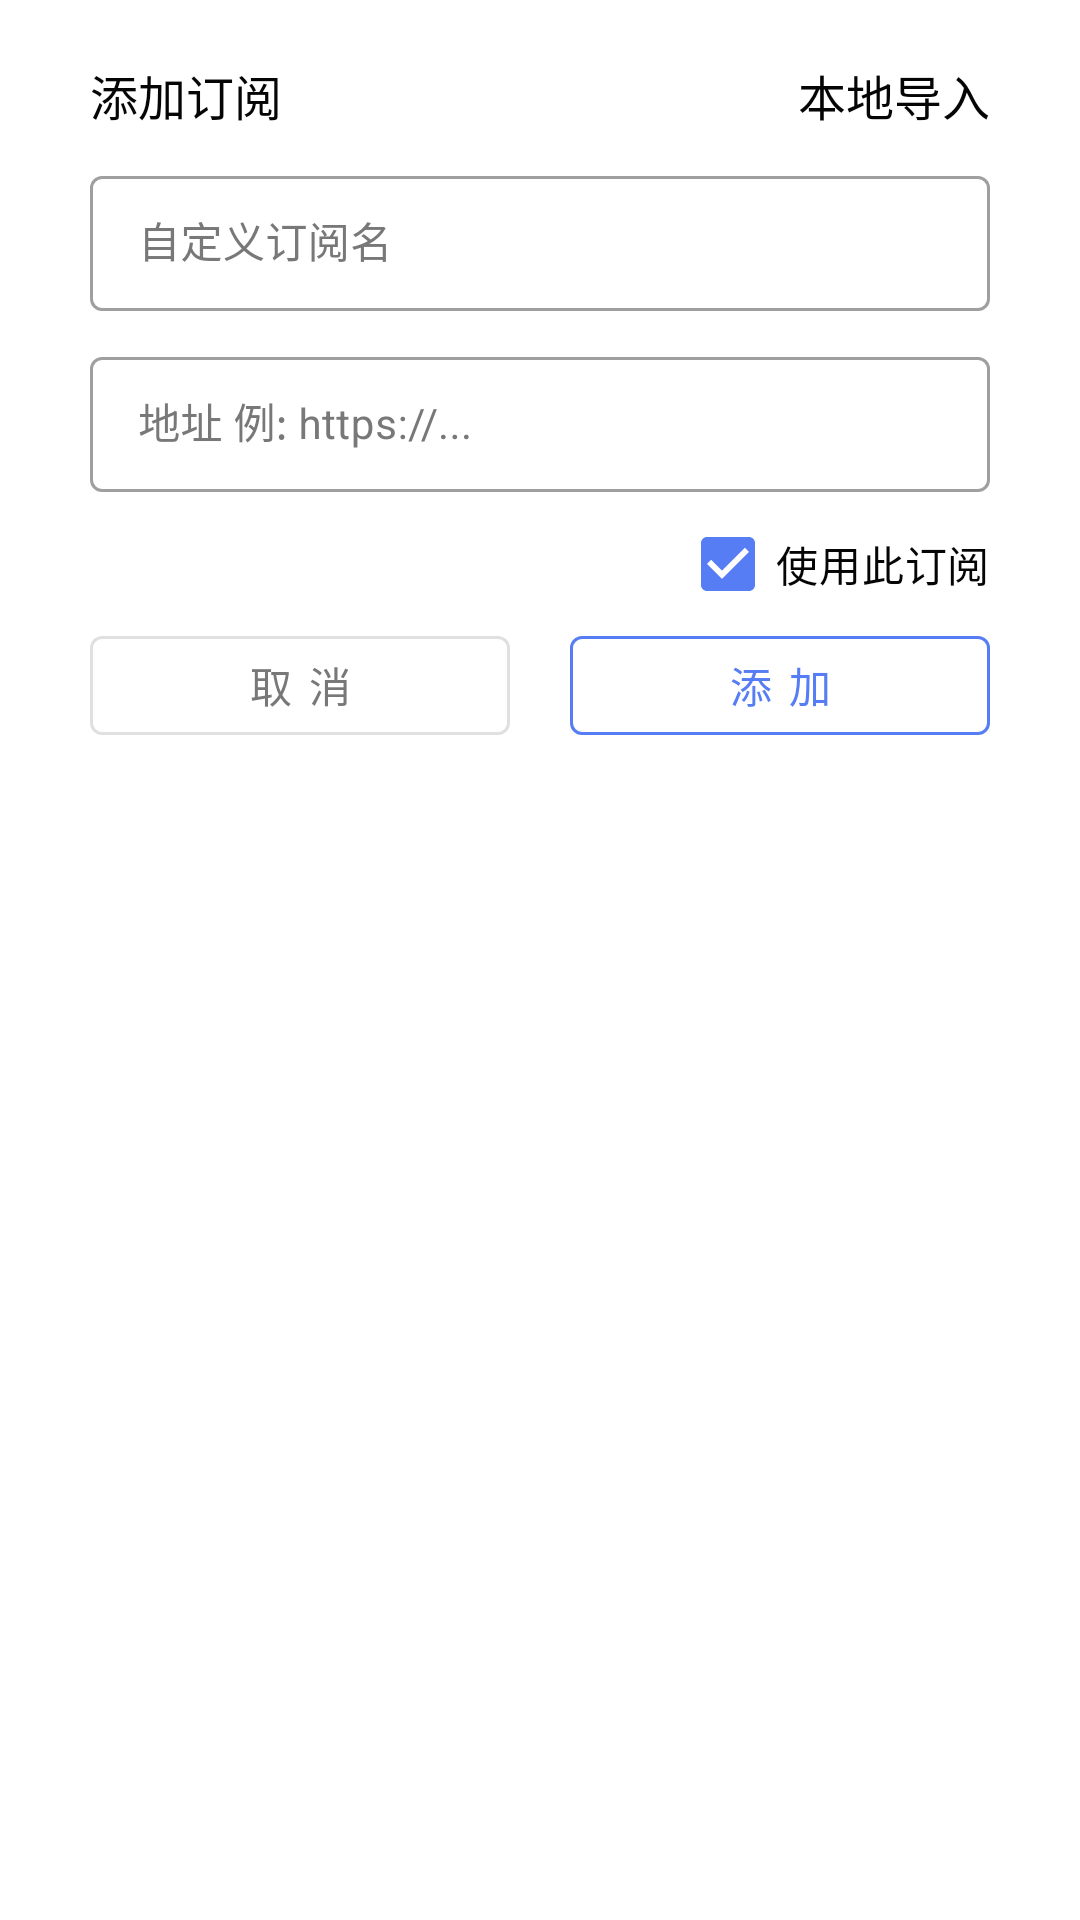

Produce the Android XML layout that renders to this screen, including the resource entries it uses.
<!-- AndroidManifest.xml: application theme AppTheme -->
<!-- res/layout/dialog_input_subsription.xml -->
<?xml version="1.0" encoding="utf-8"?>
<LinearLayout xmlns:android="http://schemas.android.com/apk/res/android"
    android:layout_width="match_parent"
    android:layout_height="wrap_content"
    xmlns:app="http://schemas.android.com/apk/res-auto"
    android:paddingHorizontal="30dp"
    android:orientation="vertical"
    android:paddingVertical="20dp"
    android:background="@drawable/bg_large_round_popup">

    <RelativeLayout
        android:layout_width="match_parent"
        android:layout_height="wrap_content">

        <TextView
            android:id="@+id/tv_title"
            android:text="@string/add_subscription"
            android:textColor="@color/text_foreground"
            android:layout_width="wrap_content"
            android:textSize="16sp"
            android:layout_height="wrap_content"/>

        <TextView
            android:id="@+id/tv_local"
            android:text="@string/local_import"
            android:textColor="@color/text_foreground"
            android:layout_width="wrap_content"
            android:textSize="16sp"
            android:layout_height="wrap_content"
            android:layout_alignParentRight="true"
            android:drawableLeft="@drawable/ic_file_24"
            android:drawableTint="@color/text_foreground"
            android:drawablePadding="4dp"/>
    </RelativeLayout>

    <com.google.android.material.textfield.TextInputLayout
        android:layout_marginTop="10dp"
        android:layout_width="match_parent"
        style="@style/Widget.MaterialComponents.TextInputLayout.OutlinedBox.Dense"
        android:layout_height="wrap_content"
        android:textColorHint="@color/text_sub_foreground">

        <EditText
            android:id="@+id/et_name"
            android:layout_width="match_parent"
            android:layout_height="wrap_content"
            android:background="@null"
            android:layout_marginTop="10dp"
            android:hint="@string/custom_sub_name"
            android:inputType="textUri"
            android:textColor="@color/text_foreground"
            android:textSize="14sp"
            android:maxLength="10"
            android:singleLine="true"/>

    </com.google.android.material.textfield.TextInputLayout>

    <com.google.android.material.textfield.TextInputLayout
        android:layout_width="match_parent"
        style="@style/Widget.MaterialComponents.TextInputLayout.OutlinedBox.Dense"
        android:layout_height="wrap_content"
        android:layout_marginTop="10dp"
        android:textColorHint="@color/text_sub_foreground">

        <EditText
            android:id="@+id/et_url"
            android:layout_width="match_parent"
            android:layout_height="wrap_content"
            android:background="@null"
            android:layout_marginTop="10dp"
            android:hint="@string/url_hint"
            android:inputType="textUri"
            android:textColor="@color/text_foreground"
            android:textSize="14sp"/>

    </com.google.android.material.textfield.TextInputLayout>

    <CheckBox
        android:id="@+id/cb_check"
        android:layout_width="wrap_content"
        android:layout_height="wrap_content"
        android:text="@string/use_this_sub"
        android:checked="true"
        android:layout_gravity="end"
        android:textColor="@color/text_foreground"
        />

    <LinearLayout
        android:layout_width="match_parent"
        android:layout_height="wrap_content">

        <com.google.android.material.button.MaterialButton
            android:id="@+id/btn_cancel"
            android:layout_width="0dp"
            android:layout_weight="1"
            android:insetTop="0dp"
            android:insetBottom="0dp"
            android:layout_height="33dp"
            android:layout_marginRight="20dp"
            android:text="@string/btn_cancel_spaced"
            android:textColor="@color/text_sub_foreground"
            style="@style/Widget.MaterialComponents.Button.OutlinedButton"/>

        <com.google.android.material.button.MaterialButton
            android:id="@+id/btn_confirm"
            android:layout_width="0dp"
            android:layout_weight="1"
            android:insetTop="0dp"
            android:insetBottom="0dp"
            android:layout_height="33dp"
            style="@style/Widget.MaterialComponents.Button.OutlinedButton"
            app:strokeColor="@color/colorPrimary"
            android:text="@string/btn_add_spaced"/>

    </LinearLayout>
</LinearLayout>
<!-- resources referenced by this layout -->
<resources>
  <color name="colorPrimary">#567df4</color>
  <color name="text_foreground">#050505</color>
  <color name="text_sub_foreground">#787878</color>
  <string name="add_subscription">添加订阅</string>
  <string name="btn_add_spaced">添 加</string>
  <string name="btn_cancel_spaced">取 消</string>
  <string name="custom_sub_name">自定义订阅名</string>
  <string name="local_import">本地导入</string>
  <string name="url_hint">地址 例: https://...</string>
  <string name="use_this_sub">使用此订阅</string>
  <style name="AppTheme" parent="Theme.Material3.DayNight.NoActionBar">
          
          <item name="colorPrimary">@color/colorPrimary</item>
          <item name="colorOnPrimary">@color/white</item>
          <item name="colorPrimaryContainer">@color/colorPrimaryContainer</item>
          <item name="colorOnPrimaryContainer">@color/colorOnPrimaryContainer</item>
          <item name="colorSecondary">@color/colorAccent</item>
          <item name="colorAccent">@color/colorAccent</item>
          
          <item name="android:windowBackground">@color/windowBackground</item>
          <item name="colorSurface">@color/windowBackground</item>
          <item name="colorSurfaceContainerHighest">@color/bg_popup</item>
          <item name="colorOnSurface">@color/text_foreground</item>
          <item name="colorOnSurfaceVariant">@color/text_sub_foreground</item>
          
          <item name="android:forceDarkAllowed" tools:targetApi="q">false</item>
          
          <item name="android:windowAnimationStyle">@style/AppWindowAnimation</item>
      </style>
  <color name="white">#FFFFFF</color>
  <color name="colorPrimaryContainer">#DCE4FF</color>
  <color name="colorOnPrimaryContainer">#0A1C40</color>
  <color name="colorAccent">#3e4fb1</color>
  <color name="windowBackground">#fff</color>
  <color name="bg_popup">#FFFFFF</color>
  <style name="AppWindowAnimation" parent="@android:style/Animation.Activity">
          <item name="android:activityOpenEnterAnimation">@anim/activity_open_enter</item>
          <item name="android:activityOpenExitAnimation">@anim/activity_open_exit</item>
          <item name="android:activityCloseEnterAnimation">@anim/activity_close_enter</item>
          <item name="android:activityCloseExitAnimation">@anim/activity_close_exit</item>
      </style>
</resources>
